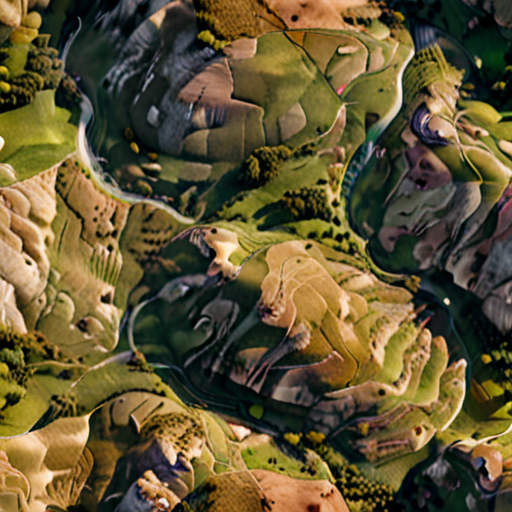
Generation parameters embedded in this image by AUTOMATIC1111 Stable Diffusion web UI or a fork of it (Forge, ...) (PNG 'parameters' text chunk):
((photorealistic)) ((3D)) seamless hills texture map <lora:add-detail-xl:.5>  <lora:xl_more_art-full_v1:1.2>
Negative prompt: negativeXL_D
Steps: 40, Sampler: DPM++ 2M, Schedule type: Karras, CFG scale: 7, Seed: 1723225620, Size: 512x512, Model hash: 4496b36d48, Model: dreamshaperXL_v21TurboDPMSDE, Lora hashes: "add-detail-xl: 9c783c8ce46c, xl_more_art-full_v1: fe3b4816be83", Version: v1.9.4